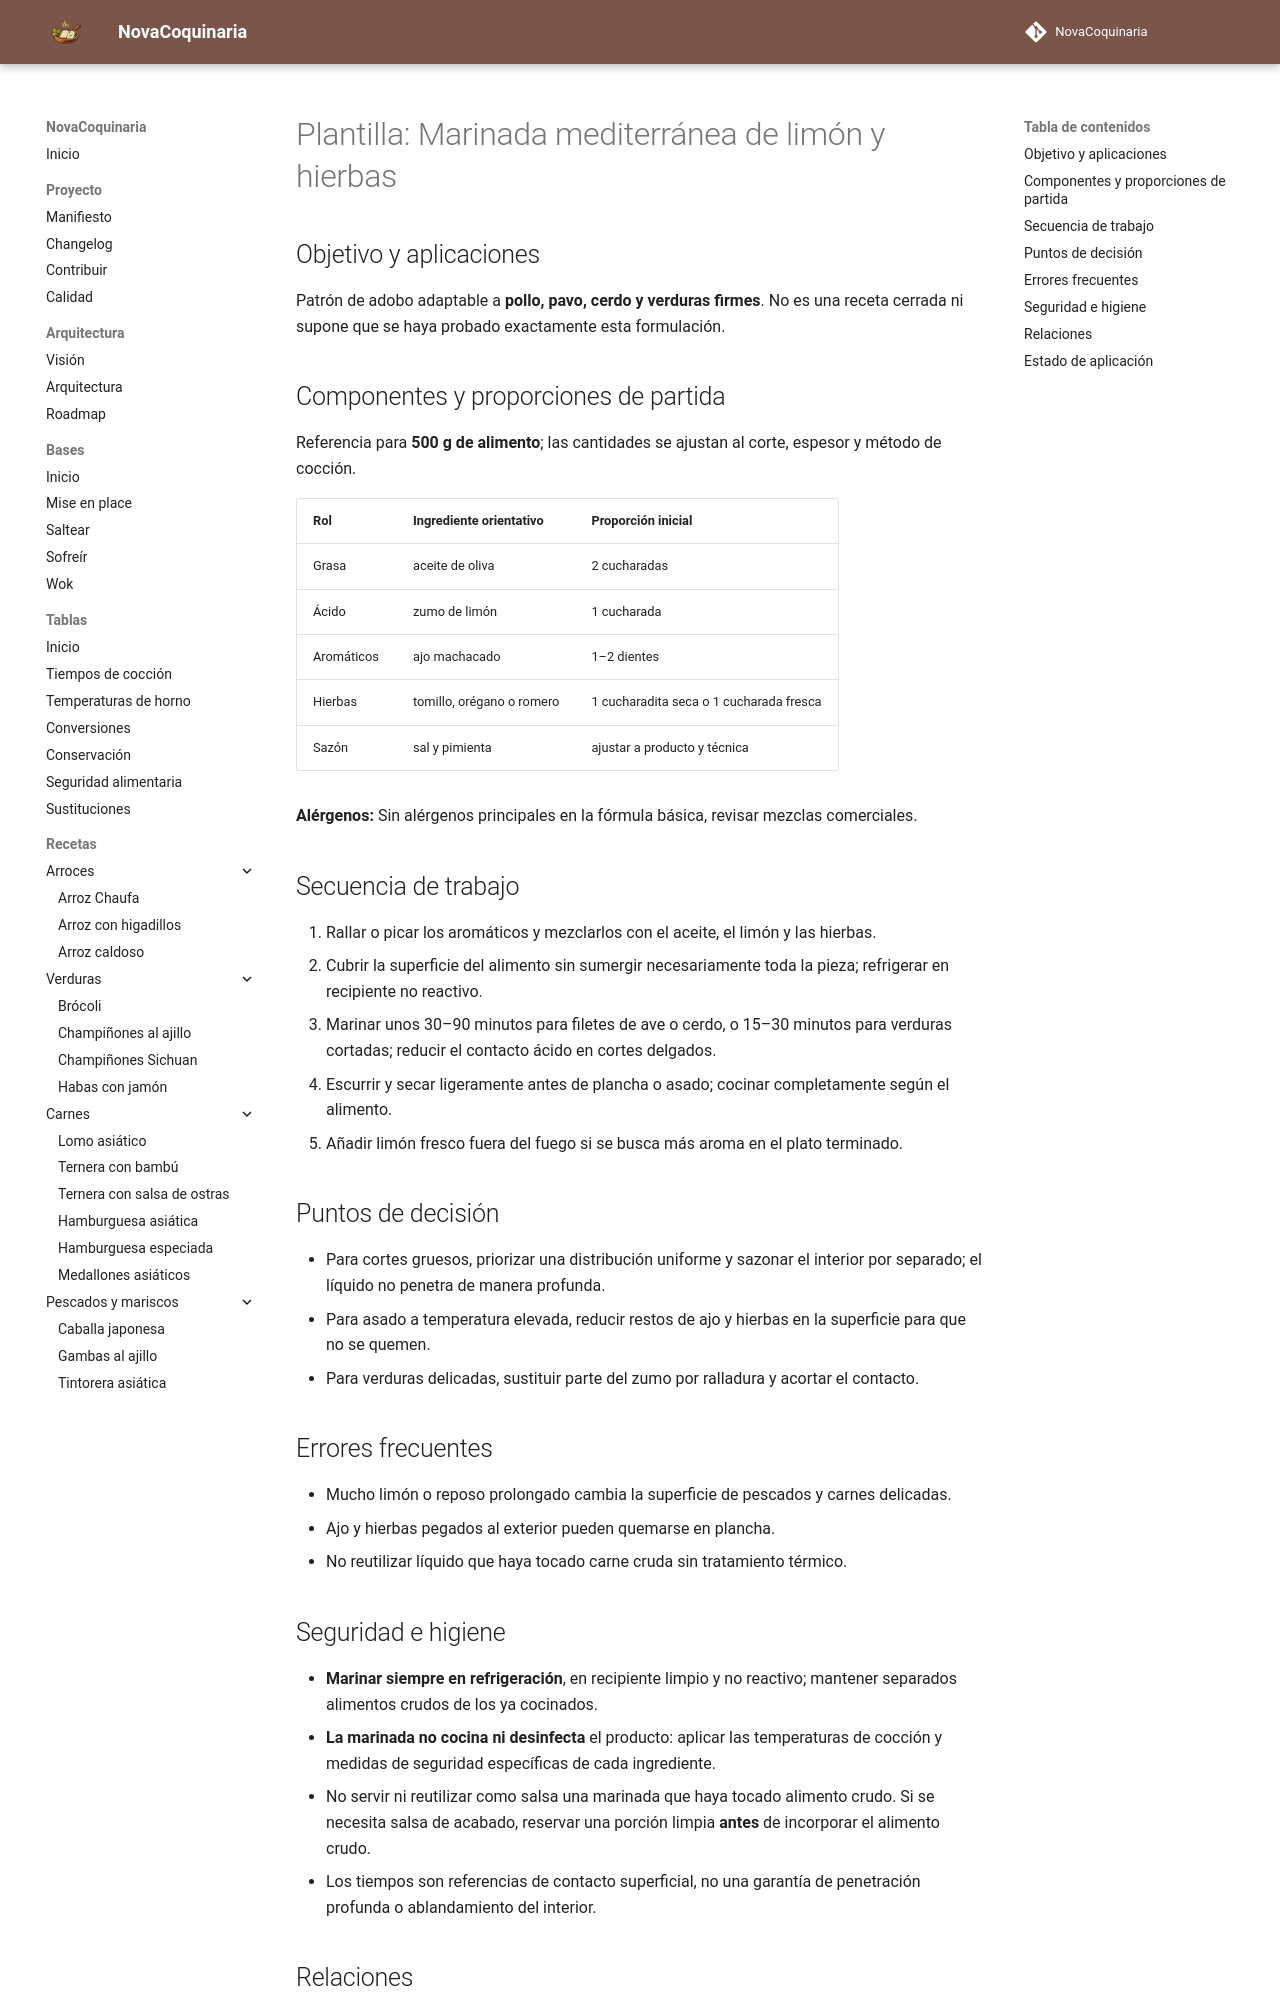

repository: fran-eliot/NovaCoquinaria · page: 12_Plantillas/03_Marinadas/marinada_mediterranea_de_limon_y_hierbas.html · generator: mkdocs

---
id: PLA-0206
tipo: plantilla
titulo: Marinada mediterránea de limón y hierbas
categoria: Plantillas
estado: borrador
version: 1.0.0
ultima_revision: 2026-11-15
etiquetas:
  - marinadas
  - adobos
  - patron-reutilizable
  - pendiente-de-prueba
---

# Plantilla: Marinada mediterránea de limón y hierbas

## Objetivo y aplicaciones

Patrón de adobo adaptable a **pollo, pavo, cerdo y verduras firmes**. No es una receta cerrada ni supone que se haya probado exactamente esta formulación.

## Componentes y proporciones de partida

Referencia para **500 g de alimento**; las cantidades se ajustan al corte, espesor y método de cocción.

| Rol | Ingrediente orientativo | Proporción inicial |
|---|---|---|
| Grasa | aceite de oliva | 2 cucharadas |
| Ácido | zumo de limón | 1 cucharada |
| Aromáticos | ajo machacado | 1–2 dientes |
| Hierbas | tomillo, orégano o romero | 1 cucharadita seca o 1 cucharada fresca |
| Sazón | sal y pimienta | ajustar a producto y técnica |

**Alérgenos:** Sin alérgenos principales en la fórmula básica, revisar mezclas comerciales.

## Secuencia de trabajo

1. Rallar o picar los aromáticos y mezclarlos con el aceite, el limón y las hierbas.
2. Cubrir la superficie del alimento sin sumergir necesariamente toda la pieza; refrigerar en recipiente no reactivo.
3. Marinar unos 30–90 minutos para filetes de ave o cerdo, o 15–30 minutos para verduras cortadas; reducir el contacto ácido en cortes delgados.
4. Escurrir y secar ligeramente antes de plancha o asado; cocinar completamente según el alimento.
5. Añadir limón fresco fuera del fuego si se busca más aroma en el plato terminado.

## Puntos de decisión

- Para cortes gruesos, priorizar una distribución uniforme y sazonar el interior por separado; el líquido no penetra de manera profunda.
- Para asado a temperatura elevada, reducir restos de ajo y hierbas en la superficie para que no se quemen.
- Para verduras delicadas, sustituir parte del zumo por ralladura y acortar el contacto.

## Errores frecuentes

- Mucho limón o reposo prolongado cambia la superficie de pescados y carnes delicadas.
- Ajo y hierbas pegados al exterior pueden quemarse en plancha.
- No reutilizar líquido que haya tocado carne cruda sin tratamiento térmico.
